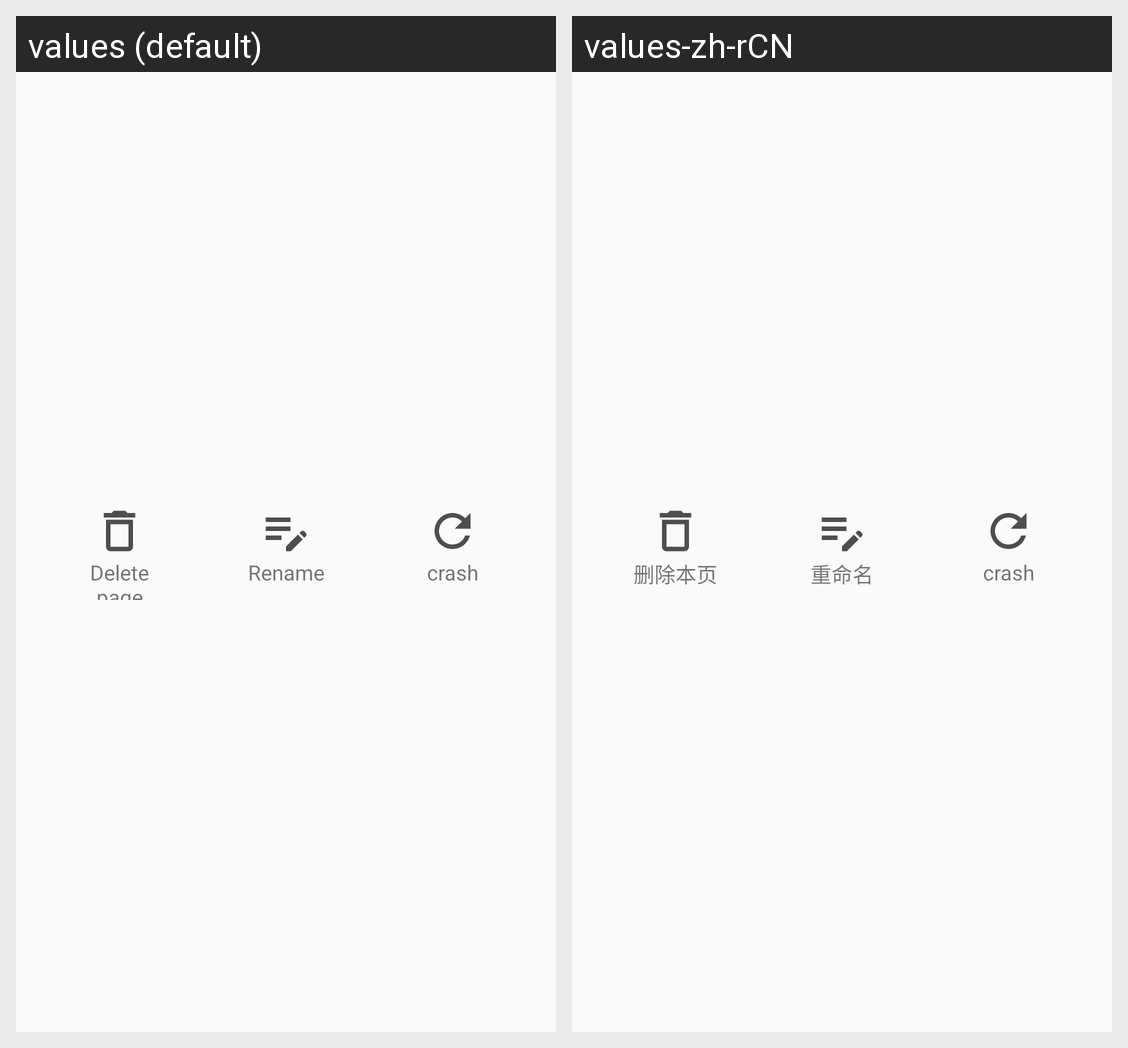

Strings drawn on this Android screen and how each of the app's shown locales translates them:
Android screen res/layout/popup_tool_more.xml rendered under 2 locales, left to right: values (default), values-zh-rCN. Device: Nexus 5 (rendered at 1080×1920; each locale shown at half size, 540×960, under a caption strip naming it); theme Theme.EsNote.
Strings drawn on this screen, with the default value and each locale's value (text and hints the layout hard-codes, and strings that could not be matched under every locale, appear in the picture but are not listed):

btn_remove_page
  values: Delete page
  values-zh-rCN: 删除本页

btn_rename
  values: Rename
  values-zh-rCN: 重命名
